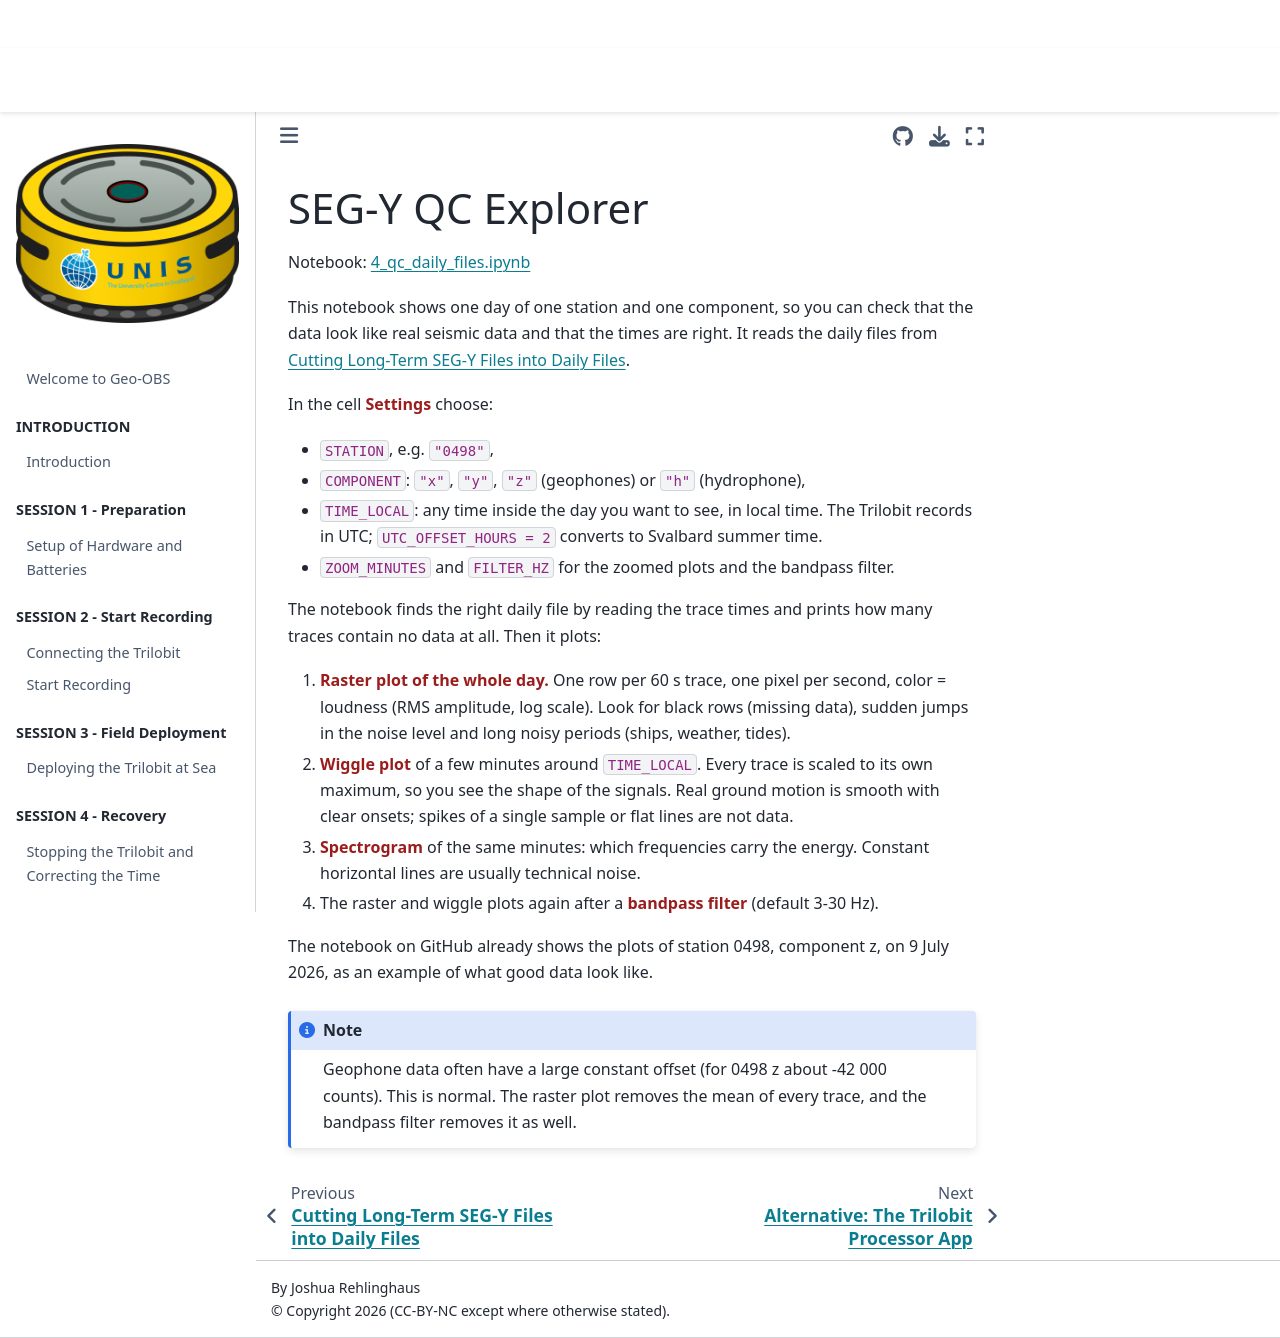

repository: JoshiReh/Geo-OBS · page: content/chapters/08d_segy_qc.html · generator: jekyll

(08_segy_qc)=
# SEG-Y QC Explorer

Notebook: [4_qc_daily_files.ipynb](https://github.com/JoshiReh/trilobit-processor/blob/main/notebooks/4_qc_daily_files.ipynb)

This notebook shows one day of one station and one component, so you can check that the data look like real seismic data and that the times are right. It reads the daily files from {ref}`08_segy_daily`.

In the cell **Settings** choose:

- `STATION`, e.g. `"0498"`,
- `COMPONENT`: `"x"`, `"y"`, `"z"` (geophones) or `"h"` (hydrophone),
- `TIME_LOCAL`: any time inside the day you want to see, in local time. The Trilobit records in UTC; `UTC_OFFSET_HOURS = 2` converts to Svalbard summer time.
- `ZOOM_MINUTES` and `FILTER_HZ` for the zoomed plots and the bandpass filter.

The notebook finds the right daily file by reading the trace times and prints how many traces contain no data at all. Then it plots:

1. **Raster plot of the whole day.** One row per 60 s trace, one pixel per second, color = loudness (RMS amplitude, log scale). Look for black rows (missing data), sudden jumps in the noise level and long noisy periods (ships, weather, tides).
2. **Wiggle plot** of a few minutes around `TIME_LOCAL`. Every trace is scaled to its own maximum, so you see the shape of the signals. Real ground motion is smooth with clear onsets; spikes of a single sample or flat lines are not data.
3. **Spectrogram** of the same minutes: which frequencies carry the energy. Constant horizontal lines are usually technical noise.
4. The raster and wiggle plots again after a **bandpass filter** (default 3-30 Hz).

The notebook on GitHub already shows the plots of station 0498, component z, on 9 July 2026, as an example of what good data look like.

```{note}
Geophone data often have a large constant offset (for 0498 z about -42 000 counts). This is normal. The raster plot removes the mean of every trace, and the bandpass filter removes it as well.
```
